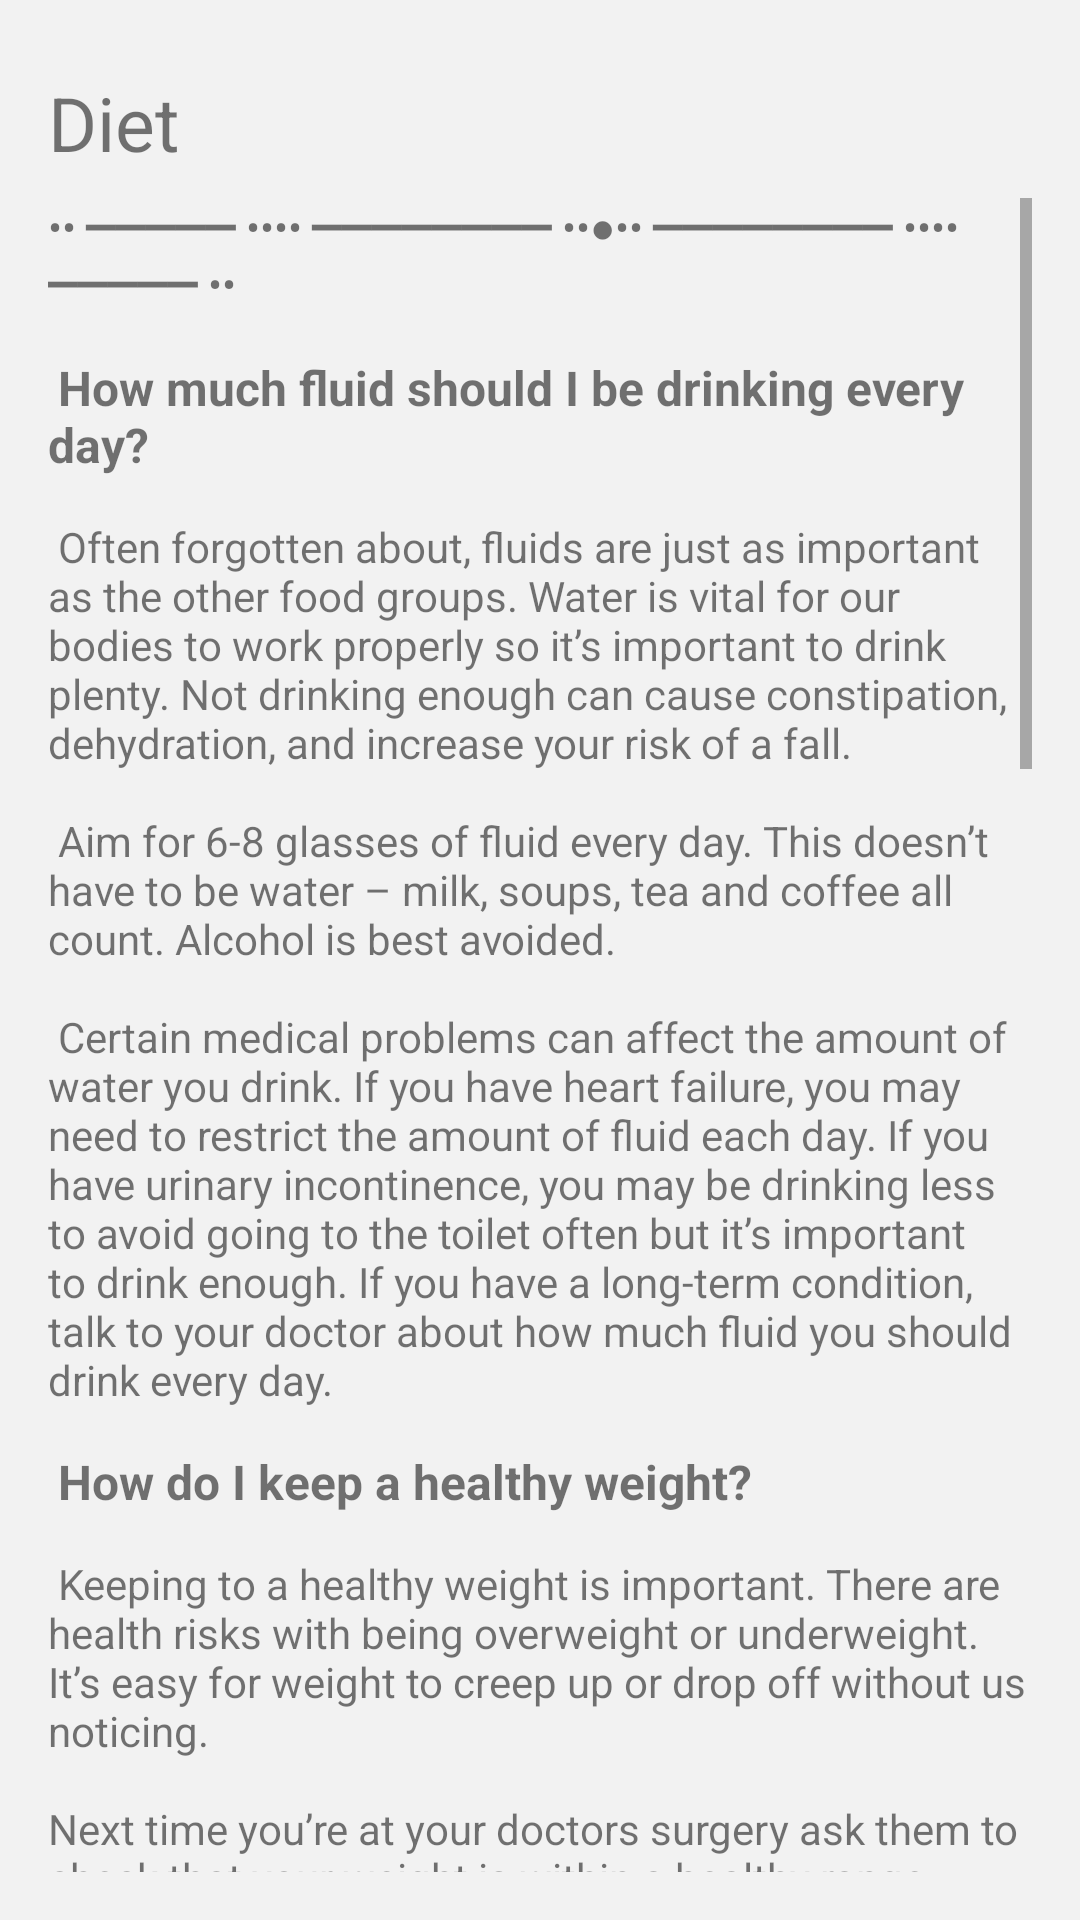

The Android layout XML behind this screen, and the referenced resources:
<!-- AndroidManifest.xml: application theme Theme.CareCompanionFinal -->
<!-- res/layout/fragment_diet.xml -->
<?xml version="1.0" encoding="utf-8"?>
<RelativeLayout
    xmlns:android="http://schemas.android.com/apk/res/android"
    android:layout_width="match_parent"
    android:layout_height="match_parent"
    android:padding="16dp"
    xmlns:tools="http://schemas.android.com/tools"
    tools:context=".healthTipFragments.DietFragment"
    android:background="#F2F2F2">

    <ScrollView
        android:layout_width="match_parent"
        android:layout_height="match_parent">
        <TextView
            android:layout_width="wrap_content"
            android:layout_height="40dp"
            android:layout_marginTop="8dp"
            android:text="@string/diet_title"
            android:textSize="25sp" />
    </ScrollView>

    <ScrollView
        android:layout_width="match_parent"
        android:layout_height="match_parent"
        android:layout_marginTop="50dp">

        <TextView
            android:layout_width="match_parent"
            android:layout_height="wrap_content"
            android:text="@string/diet_text"
            />

    </ScrollView>

</RelativeLayout>
<!-- resources referenced by this layout -->
<resources>
  <string name="diet_text">
          •• ━━━━━ •••• ━━━━━━━━ ••●•• ━━━━━━━━ •••• ━━━━━ ••\n\n
  <font size="+16"><b>How much fluid should I be drinking every day?</b></font> \n\n
  
  Often forgotten about, fluids are just as important as the other food groups. Water is vital for our bodies to work properly so it’s important to drink plenty. Not drinking enough can cause constipation, dehydration, and increase your risk of a fall.\n\n
  Aim for 6-8 glasses of fluid every day. This doesn’t have to be water – milk, soups, tea and coffee all count. Alcohol is best avoided.\n\n
  Certain medical problems can affect the amount of water you drink. If you have heart failure, you may need to restrict the amount of fluid each day. If you have urinary incontinence, you may be drinking less to avoid going to the toilet often but it’s important to drink enough. If you have a long-term condition, talk to your doctor about how much fluid you should drink every day.
  \n\n
          <font size="+16"><b>How do I keep a healthy weight?</b></font> \n\n
  Keeping to a healthy weight is important. There are health risks with being overweight or underweight. It’s easy for weight to creep up or drop off without us noticing. \n\nNext time you’re at your doctors surgery ask them to check that your weight is within a healthy range.
  \n\n<font size="+16"><b>Poor appetite and weight loss</b></font> \n\n
  If you’re finding it difficult to eat enough, you might find yourself feeling tired, depressed and low on energy. This is because you’re lacking essential vitamins and minerals. \n\nIt can also lead to unwanted weight loss.
  If you only feel like eating a little, it’s important that the food you do eat is nourishing. Keeping a food diary listing what you eat over a few days may be helpful.
          \n\nHere are some tips you might try:
  
          \n\n1. Eat <b>six small meals and snacks every day</b>, rather than 3 main meals.
  \n\n 2. <b>Snack</b> on yoghurt, cheese and crackers, toast with a savoury topping, a milky drink, a fruit smoothie, or breakfast cereal with milk, rather than biscuits and sweets.
  \n\n3. If you have problems chewing and wear dentures or have a bridge, <b>ask your dentist</b> to check that they fit properly.
  \n\n4. While any dental problems are being corrected, try <b>easy-to-eat foods</b> such as minced meat, casseroles, mashed potato, canned fruit and cooked vegetables.
  \n\n5. <b>Keep a store of food</b> for when you want a quick meal or snack, such as cans of soup or frozen meals.
          \n\n6. If you’re finding it difficult to shop or cook for yourself, consider <b>getting help</b>. \nTalk to your local adult social services department and explain any problems you’re having with day-to-day tasks. \nThere may also be a local meal delivery service in your area like Meals on Wheels.
  \n\nKeeping active will help improve your appetite. Try going for a short walk every day or find another activity you enjoy that keeps you on the move. \n\nIf you find this difficult, ask your doctor for advice about activities suitable for your level of mobility and fitness.
  \n\n<font size="+16"><b>Trying to lose weight</b></font> \n\n
  Being very overweight puts us at risk of heart disease, stroke, diabetes and some cancers, including bowel cancer and breast cancer.
  \n\nLosing weight isn’t easy. If you’ve gradually gained weight over the years, try to lose it slowly but steadily rather than crash dieting.
  \n\nTry keeping a food diary for a week. Write down everything you eat each day then check through to see where you might cut down or change your habits, for example by switching to healthier snacks.
  
      </string>
  <string name="diet_title">Diet</string>
  <style name="Theme.CareCompanionFinal" parent="Base.Theme.CareCompanionFinal" />
  <style name="Base.Theme.CareCompanionFinal" parent="Theme.AppCompat.Light.NoActionBar">
          
          
      </style>
</resources>
